Run: headless pygame with SDL's dummy video driver; simulated clock (each Clock.tick advances the game by its frame time, no real sleeping); random seed 0; keys injected as events and as key.get_pressed() state; no mouse input.
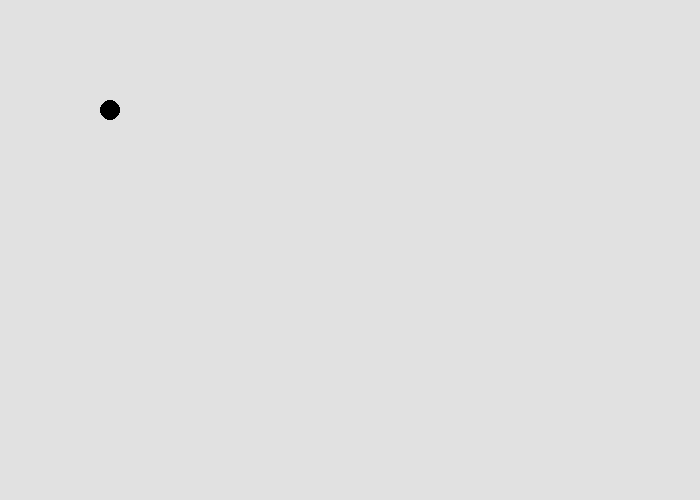
Frame 1 of 4 · flips 1–60 · no input
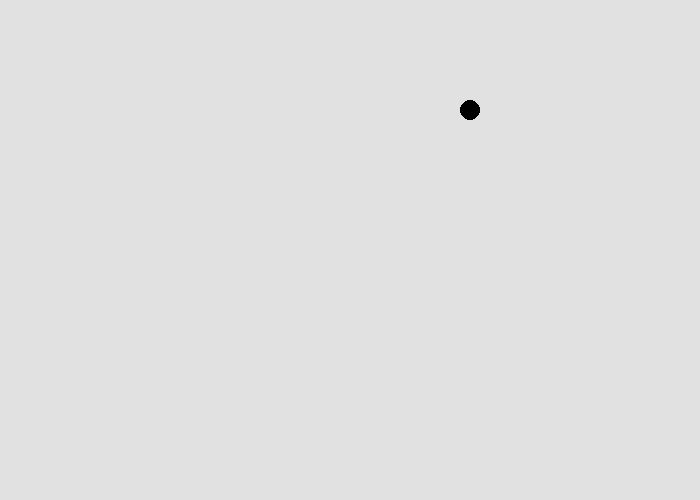
Frame 2 of 4 · flips 61–180 · tapped SPACE, RETURN · held RIGHT (→), D
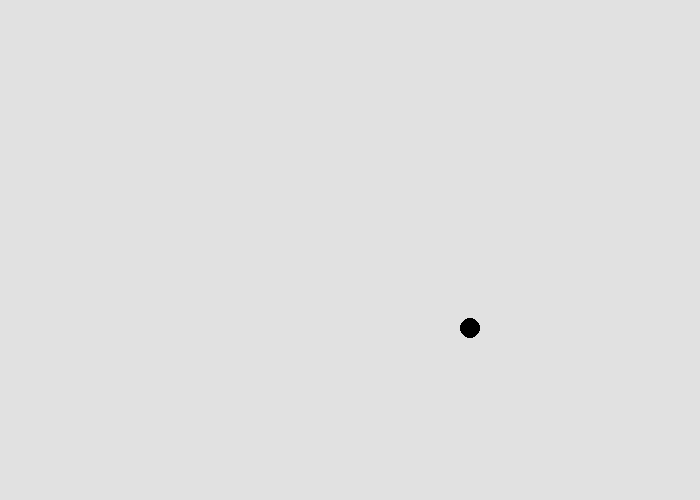
Frame 3 of 4 · flips 181–300 · held DOWN (↓), S
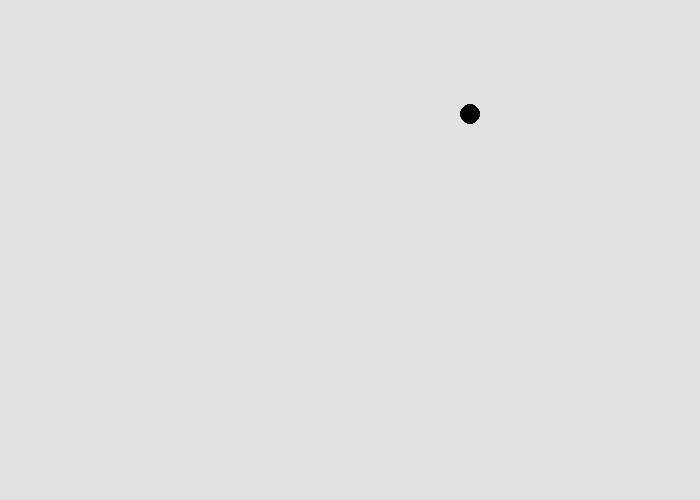
Frame 4 of 4 · flips 301–420 · held LEFT (←), A, UP (↑), W

The pygame program that drew these frames:

import pygame
import random
pygame.init()

BLACK = (0, 0, 0)
WHITE = (225, 225, 225)
BLUE = (0, 0, 225)
GREEN = (0, 225, 0)
RED = (225, 0, 0)

size = (700, 500)

screen = pygame.display.set_mode(size)

pygame.display.set_caption("PyGame example")
clock = pygame.time.Clock()

colors = [BLACK, BLUE, GREEN, RED]
color = BLACK

x = 100
y = 100
dx = 0
dy = 0

speed = 3

done = False
while not done:
    for event in pygame.event.get():
        while event.type == pygame.QUIT:  
            done = True

        if event.type == pygame.KEYDOWN and event.key == pygame.K_UP:
            dx = 0
            dy = -1 * speed
        
        if event.type == pygame.KEYDOWN and event.key == pygame.K_DOWN:
            dx = 0
            dy = 1 * speed
        
        if event.type == pygame.KEYDOWN and event.key == pygame.K_RIGHT:
            dx = 1 * speed
            dy = 0
        
        if event.type == pygame.KEYDOWN and event.key == pygame.K_LEFT:
            dx = -1 * speed
            dy = 0 
        
        if event.type == pygame.KEYDOWN and event.key == pygame.K_SPACE:
            speed += 3

    
    screen.fill(WHITE)
    x += dx
    y += dy

    if x > 700:
        x = 0
    
    if x < 0:
        x = 700
    
    if y > 500:
        y = 0
    
    if y < 0:
        y = 500

    pygame.draw.ellipse(screen, color, [x, y, 20, 20])

    clock.tick(60)
    
    pygame.display.update()

pygame.quit() 
